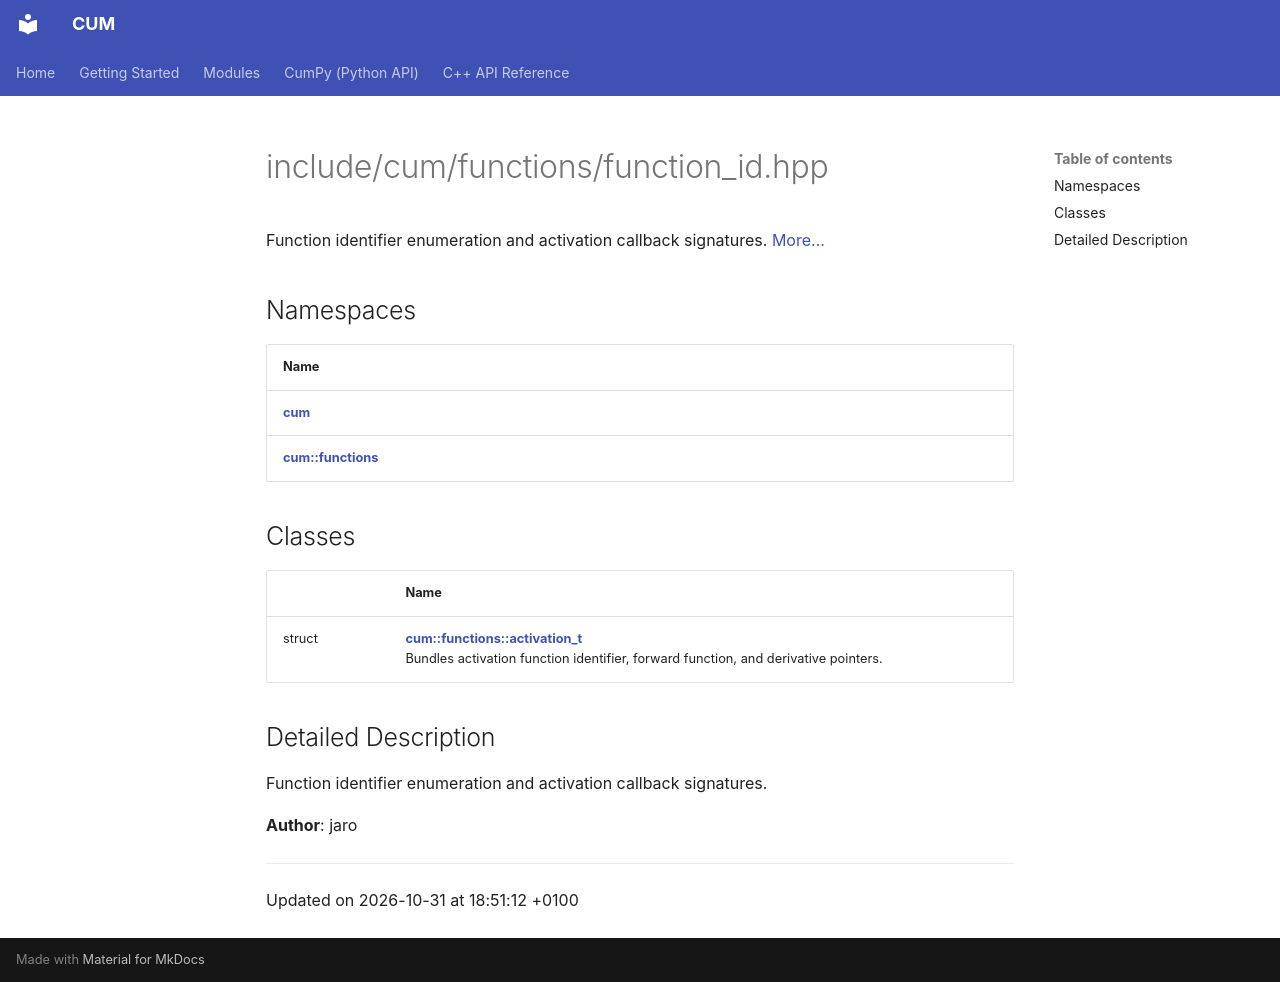

repository: Mosche-Brain/CUM · page: api/Files/function__id_8hpp/index.html · generator: mkdocs

---
title: include/cum/functions/function_id.hpp
summary: Function identifier enumeration and activation callback signatures. 

---

# include/cum/functions/function_id.hpp

Function identifier enumeration and activation callback signatures.  [More...](#detailed-description)

## Namespaces

| Name           |
| -------------- |
| **[cum](/CUM/api/Namespaces/namespacecum/)**  |
| **[cum::functions](/CUM/api/Namespaces/namespacecum_1_1functions/)**  |

## Classes

|                | Name           |
| -------------- | -------------- |
| struct | **[cum::functions::activation_t](/CUM/api/Classes/structcum_1_1functions_1_1activation__t/)** <br>Bundles activation function identifier, forward function, and derivative pointers.  |

## Detailed Description

Function identifier enumeration and activation callback signatures. 

**Author**: jaro 





-------------------------------

Updated on 2026-10-31 at 18:51:12 +0100
